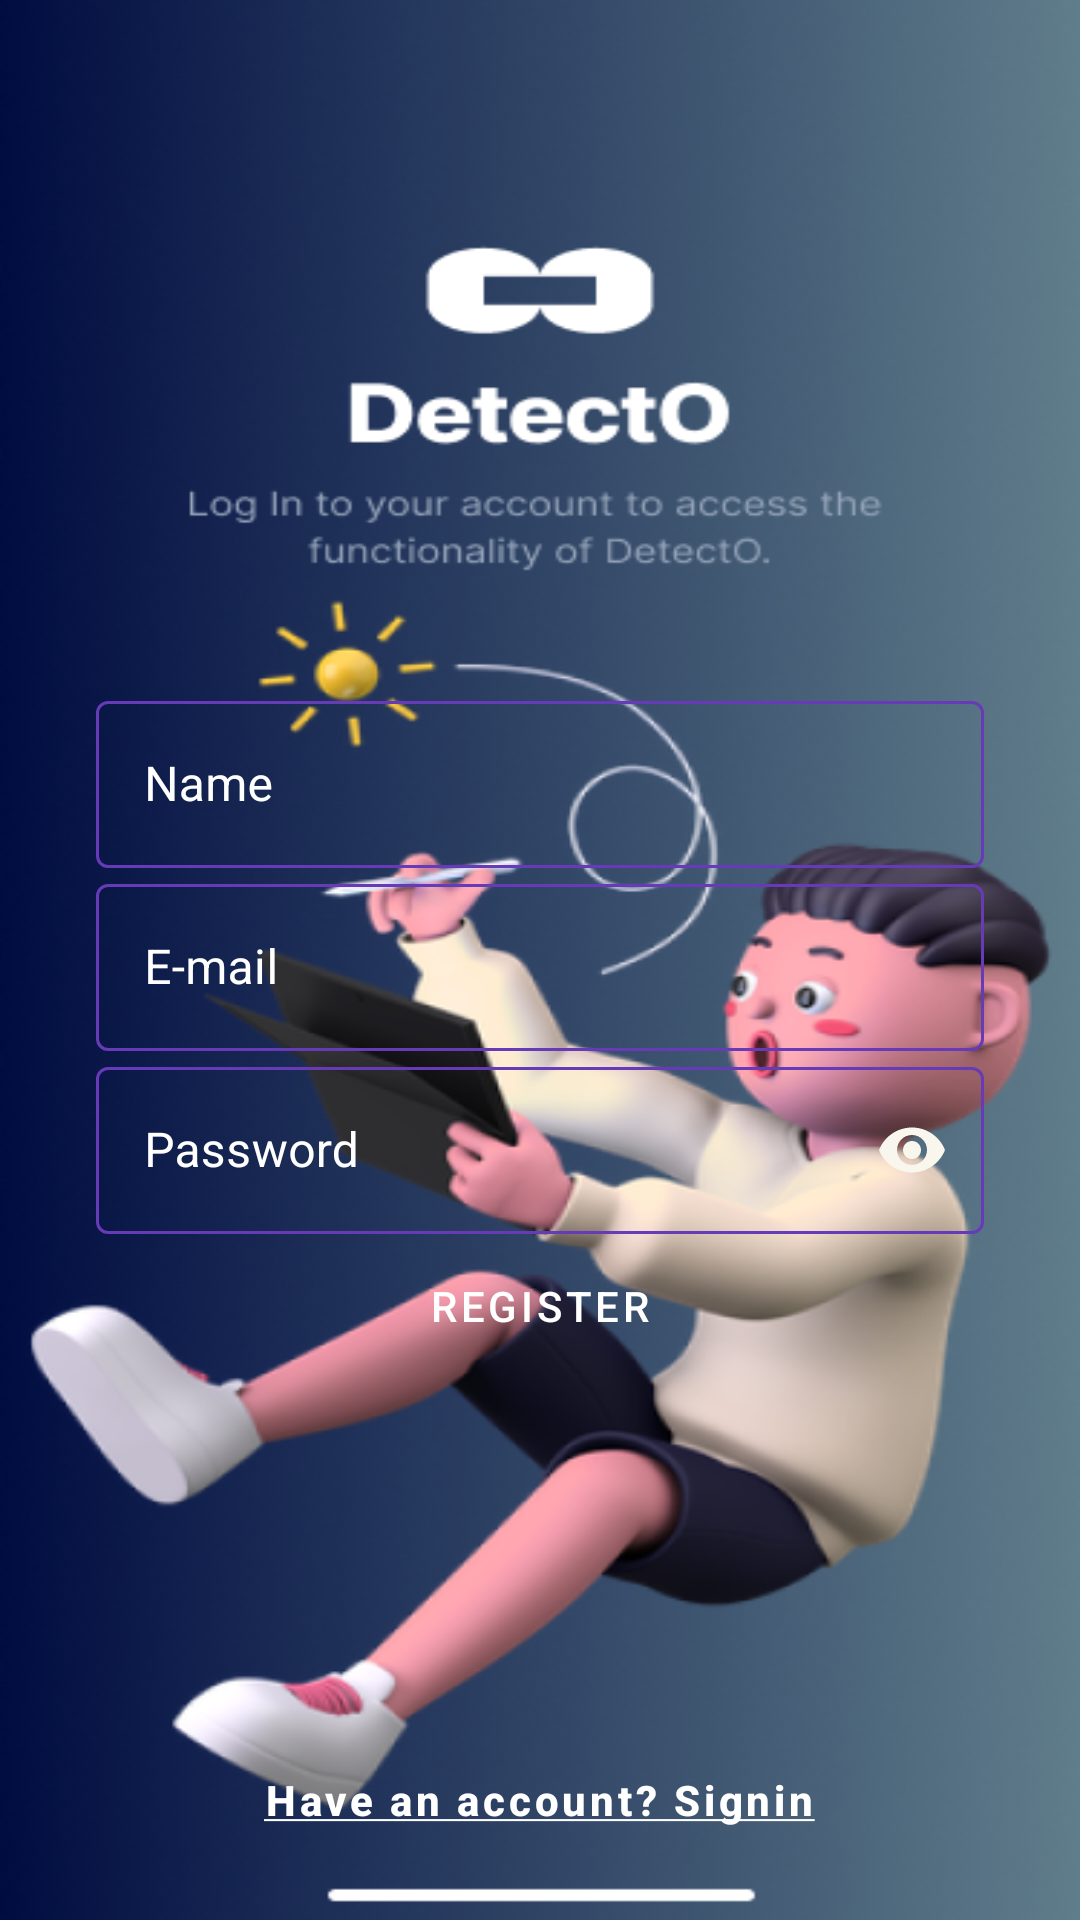

Write the Android layout XML for this screen, with the resource values it uses.
<!-- AndroidManifest.xml: application theme AppTheme -->
<!-- res/layout/activity_sign_up.xml -->
<RelativeLayout xmlns:android="http://schemas.android.com/apk/res/android"
    xmlns:app="http://schemas.android.com/apk/res-auto"
    android:id="@+id/login_scree"
    android:layout_width="match_parent"
    android:layout_height="match_parent"
    android:orientation="vertical"
    android:background="@drawable/round_corner">
    <ImageView
        android:src="@drawable/login_figma"
        android:id="@+id/im1"
        android:scaleType="fitXY"
        android:layout_height="match_parent"
        android:layout_width="match_parent"/>
    <RelativeLayout
        android:id="@+id/rel2"
        android:layout_width="match_parent"
        android:layout_height="wrap_content"
        android:layout_centerInParent="true">
        <com.google.android.material.textfield.TextInputLayout
            android:id="@+id/supname"
            style="@style/Widget.MaterialComponents.TextInputLayout.OutlinedBox"
            android:layout_width="match_parent"
            android:layout_height="wrap_content"
            android:layout_marginStart="32dp"
            app:hintAnimationEnabled="true"
            app:hintTextColor="#FFFFFF"
            android:textColorHint="#FFFFFF"
            android:layout_marginEnd="32dp"
            app:boxStrokeColor="#FFFFFF"
            android:hint="Name">

            
            <com.google.android.material.textfield.TextInputEditText
                android:id="@+id/nameEditTextSU"
                android:layout_width="match_parent"
                android:layout_height="wrap_content"
                android:inputType="textEmailAddress"
                android:textColor="#FFFFFF"/>

        </com.google.android.material.textfield.TextInputLayout>
        <com.google.android.material.textfield.TextInputLayout
            android:id="@+id/filledTextField1"
            android:layout_below="@+id/supname"
            style="@style/Widget.MaterialComponents.TextInputLayout.OutlinedBox"
            android:layout_width="match_parent"
            android:layout_height="wrap_content"
            android:layout_marginStart="32dp"
            app:hintAnimationEnabled="true"
            app:hintTextColor="#FFFFFF"
            android:textColorHint="#FFFFFF"
            android:layout_marginEnd="32dp"
            app:boxStrokeColor="#FFFFFF"
            android:hint="E-mail">

            
            <com.google.android.material.textfield.TextInputEditText
                android:id="@+id/emailEditTextSU"
                android:layout_width="match_parent"
                android:layout_height="wrap_content"
                android:inputType="textEmailAddress"
                android:textColor="#FFFFFF"/>

        </com.google.android.material.textfield.TextInputLayout>
        <com.google.android.material.textfield.TextInputLayout
            android:id="@+id/supfilledTextField2"
            style="@style/Widget.MaterialComponents.TextInputLayout.OutlinedBox"
            android:layout_width="match_parent"
            android:layout_height="wrap_content"
            android:layout_marginStart="32dp"
            android:layout_marginEnd="32dp"
            app:hintAnimationEnabled="true"
            app:hintTextColor="#FFFFFF"
            app:passwordToggleEnabled="true"
            app:passwordToggleTint="#F9F6EE"
            app:boxStrokeColor="#FFFFFF"
            android:layout_below="@+id/filledTextField1"
            android:textColorHint="#FFFFFF"
            android:hint="Password">

            
            <com.google.android.material.textfield.TextInputEditText
                android:id="@+id/passwordEditTextSU"
                android:layout_width="match_parent"
                android:layout_height="wrap_content"
                android:inputType="textPassword"
                android:textColor="#FFFFFF"/>

        </com.google.android.material.textfield.TextInputLayout>
    </RelativeLayout>
    <Button
        android:id="@+id/gotosignin"
        android:layout_width="wrap_content"
        android:layout_height="wrap_content"
        android:text="@string/signin"
        android:layout_alignParentBottom="true"
        android:layout_marginBottom="16dp"
        android:textAllCaps="false"
        android:layout_centerHorizontal="true"
        android:textColor="#FFFFFF"
        style="@style/Widget.MaterialComponents.Button.TextButton"
        android:onClick="goToLogin"/>
    <Button
        android:id="@+id/Signup"
        android:layout_width="wrap_content"
        android:layout_height="wrap_content"
        style="@style/Widget.MaterialComponents.Button.OutlinedButton"
        android:layout_below="@id/rel2"
        android:text="Register"
        app:strokeColor="#673AB7"
        android:textColor="#FFFFFF"
        android:layout_centerHorizontal="true"
        android:onClick="signUp"/>
</RelativeLayout>
<!-- resources referenced by this layout -->
<resources>
  <!-- drawable login_figma: jpg bitmap (drawable, 43142 bytes) -->
  <!-- drawable round_corner (drawable) -->
  <?xml version="1.0" encoding="utf-8"?>
  <shape xmlns:android="http://schemas.android.com/apk/res/android">
      <corners android:radius="24dp"/>
      <solid android:color="@color/cardview_light_background"/>
  
  </shape>
  <string name="signin"><u><b>Have an account? Signin</b></u></string>
  <style name="AppTheme" parent="Theme.MaterialComponents.Light.DarkActionBar">
      
          <item name="colorPrimary">@color/colorPrimary</item>
          <item name="colorPrimaryDark">#1E2F57</item>
          <item name="colorAccent">@color/colorAccent</item>
      </style>
  <color name="colorPrimary">#6200EE</color>
  <color name="colorAccent">#03DAC5</color>
</resources>
